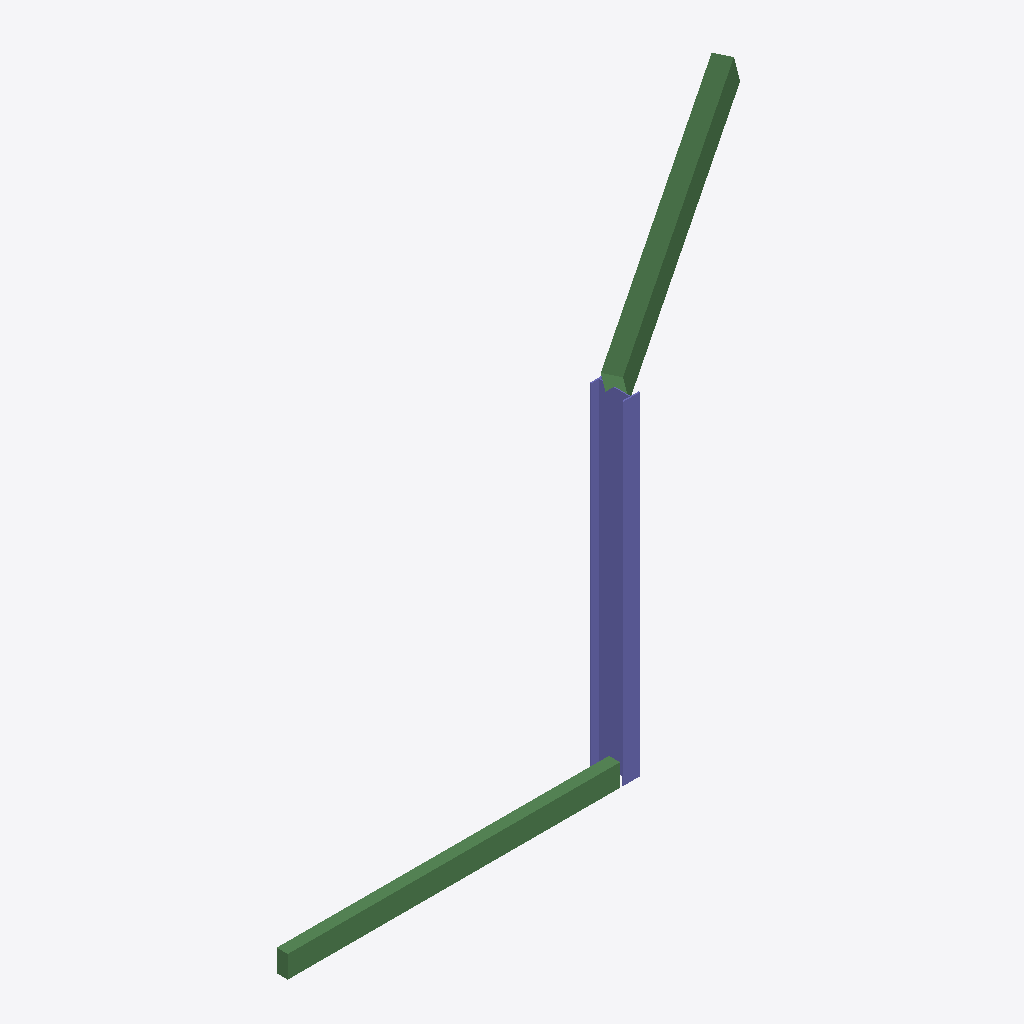
Isometric view of an IFC building model (IFC-SPF (STEP), schema IFC4, length unit millimetre), seen from the south-west, elements coloured by IFC class: 2 beams (green), 1 column (violet).
Extent 5.1 m × 1.2 m × 4.2 m (x, y, z). Storeys (2): Ground at 0.00 m; 1階 at 3.00 m. Elements (3): 2 IfcBeam, 1 IfcColumn.

HEADER;
FILE_DESCRIPTION(('ViewDefinition [CoordinationView]'),'2;1');
FILE_NAME('','2026-09-07T10:54:04',(''),(''),'IfcOpenShell 0.8.4-e8eb5e4','IfcOpenShell 0.8.4-e8eb5e4','');
FILE_SCHEMA(('IFC4'));
ENDSEC;
DATA;
#10=IFCPROJECT('2B0gG3yvvSB9Qh9IohNIJa',$,'IFC independent exchange sample',$,$,$,$,(#6),#9);
#16=IFCSITE('2BLCSNAQTVhwwfXjdfyK6Y',$,'Site',$,$,#15,$,$,.ELEMENT.,$,$,$,$,$);
#22=IFCBUILDING('0GAtZVdmrVfRucCAktdSst',$,'Building',$,$,#21,$,$,.ELEMENT.,$,$,$);
#30=IFCBUILDINGSTOREY('2TLHTYJWDJzxNh1wdGrX2h',$,'Ground',$,$,#29,$,$,.ELEMENT.,0.0);
#36=IFCBUILDINGSTOREY('1G3gYWmVvOwfqBVs_6UtNL',$,'1階',$,$,#35,$,$,.ELEMENT.,3000.0);
#71=IFCCOLUMN('3HnoJxX9bT5hq1$bFPD5Ek',$,'M2/primary',$,$,#70,#75,'M2',.COLUMN.);
#46=IFCBEAM('31nUgQWGTGiOB10S00JkLb',$,'DEMO-B1/primary',$,$,#45,#50,'DEMO-B1',.BEAM.);
#96=IFCBEAM('1X5DZpepDRMuHZDdwrkwHd',$,'M3/primary',$,$,#95,#100,'M3',.BEAM.);
ENDSEC;
